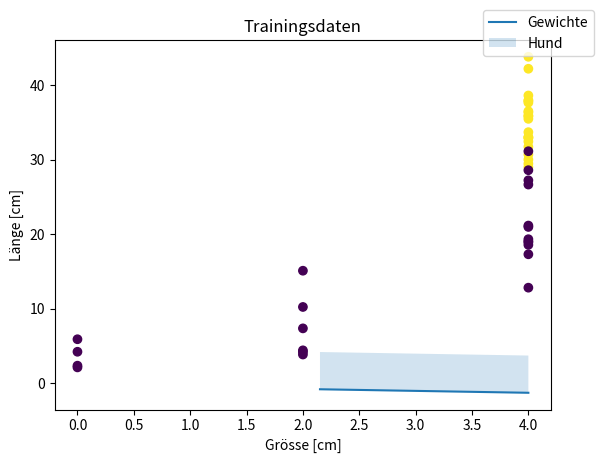

Write the Python code that produced this figure.
#https://www.youtube.com/watch?v=GFUz1bENOUM&list=PLIYzsTnFhywyjBon1_tE4ZGVzXAx5FpWr&index=5
# Visualisierungs-Funtion von Perzeptron Teil 3 (Original version von "Starup Teens" Grafik: "Original_plt_PT17")

import matplotlib.pyplot as plt
import numpy as np



feature = np.array([[4.0, 37.92655435, 23.90101111],
                    [4.0, 35.88942857, 22.73639281],
                    [4.0, 29.49674574, 21.42168559],
                    [4.0, 32.48016326, 21.7340484 ],
                    [4.0, 38.00676226, 24.37202837],
                    [4.0, 30.73073988, 22.69832608],
                    [4.0, 35.93672343, 21.07445241],
                    [4.0, 38.65212459, 20.57099727],
                    [4.0, 35.52041768, 21.74519457],
                    [4.0, 37.69535497, 20.33073640],
                    [4.0, 33.00699292, 22.57063861],
                    [4.0, 33.73140934, 23.81730782],
                    [4.0, 43.85053380, 20.05153803],
                    [4.0, 32.95555986, 24.12153986],
                    [4.0, 36.38192916, 19.20280266],
                    [4.0, 36.54270168, 20.45388966],
                    [4.0, 33.08246118, 22.20524015],
                    [4.0, 31.76866280, 21.01201139],
                    [4.0, 42.24260825, 20.44394610],
                    [4.0, 29.04450264, 22.46633771],
                    [4.0, 30.04284328, 21.54561621],
                    [4.0, 18.95626707, 19.66737753],
                    [4.0, 18.60176718, 17.74023009],
                    [4.0, 12.85314993, 18.42746953],
                    [4.0, 28.62450072, 17.94781944],
                    [4.0, 21.00655655, 19.33438286],
                    [4.0, 17.33580556, 18.81696459],
                    [4.0, 31.17129195, 17.23625014],
                    [4.0, 19.36176482, 20.67772798],
                    [4.0, 27.26581705, 16.71312863],
                    [4.0, 21.19107828, 19.00673617],
                    [4.0, 19.08131597, 15.24401994],
                    [4.0, 26.69761925, 17.05937466],
                    [2.0, 4.44136559 , 3.52432493 ],
                    [2.0, 10.26395607, 1.07729281 ],
                    [2.0, 7.39058439 , 3.44234423 ],
                    [2.0, 4.23565118 , 4.28840232 ],
                    [2.0, 3.87875761 , 5.12407692 ],
                    [2.0, 15.12959925, 6.26045879 ],
                    [0.0, 5.93041263 , 1.70841905 ],
                    [0.0, 4.25054779 , 5.01371294 ],
                    [0.0, 2.15139117 , 4.16668657 ],
                    [0.0, 2.38283228 , 3.83347914 ]])

feature = np.concatenate((feature, np.ones(43).reshape(43,1)), axis=1)
print(feature[0:3,:])

labels = np.concatenate((np.ones(21), np.zeros(22)))
print(labels.shape)


def visualize(feature, labels, w, x=None, w_old=None):
    # Hier werden x und w_old als None definiert, sodass man sie beim Aufrufen nicht
    # unbedingt angeben muss. Sie könnten auch als [1,2,3,4] o.Ä. definiert werden,
    # aber None macht es einfacher für die if-Statements

    _, ax = plt.subplots()
    plt.title('Trainingsdaten')
    plt.xlabel('Grösse [cm]')
    plt.ylabel('Länge [cm]')
    plt.scatter(feature[:,0], feature[:, 1], c=labels)

    # Linie
    x0 = np.array([min(feature[:, 1]), max(feature[:, 0])])
    if w[1] != 0:
        x1 = -(w[0] * x0 + w[2]) / w[1]
        plt.plot(x0, x1, label='Gewichte')
        if w[1] > 0:
            ax.fill_between(x0, x1, x1 + 5, alpha=0.2, label='Hund')
        else:
            ax.fill_between(x0, x1, x1 - 5, alpha=0.2, label='Hund')

    if x is not None:
        plt.scatter(x[0], x[1], c='r', marker='x', label='Falsch klass.')

    if w_old is not None and w_old[1] != 0:
        x1_new = -(w_old[0] * x0 + w_old[2]) / w_old[1]
        plt.plot(x0, x1_new, 'r', label='Alten Gewichte')
        if w_old[1] > 0:
            ax.fill_between(x0, x1_new, x1_new + 5, alpha=0.2)
        else:
            ax.fill_between(x0, x1_new, x1_new - 5, alpha=0.2)

    plt.legend(loc='upper right', bbox_to_anchor=(1.1, 1.1))
    plt.show()

np.random.seed(5) # damit die 'zufälligen' Zahlen immer gleich sind

# gewichte zufällig initialsieren
w = np.random.rand(feature.shape[1])
visualize(feature, labels, w)

